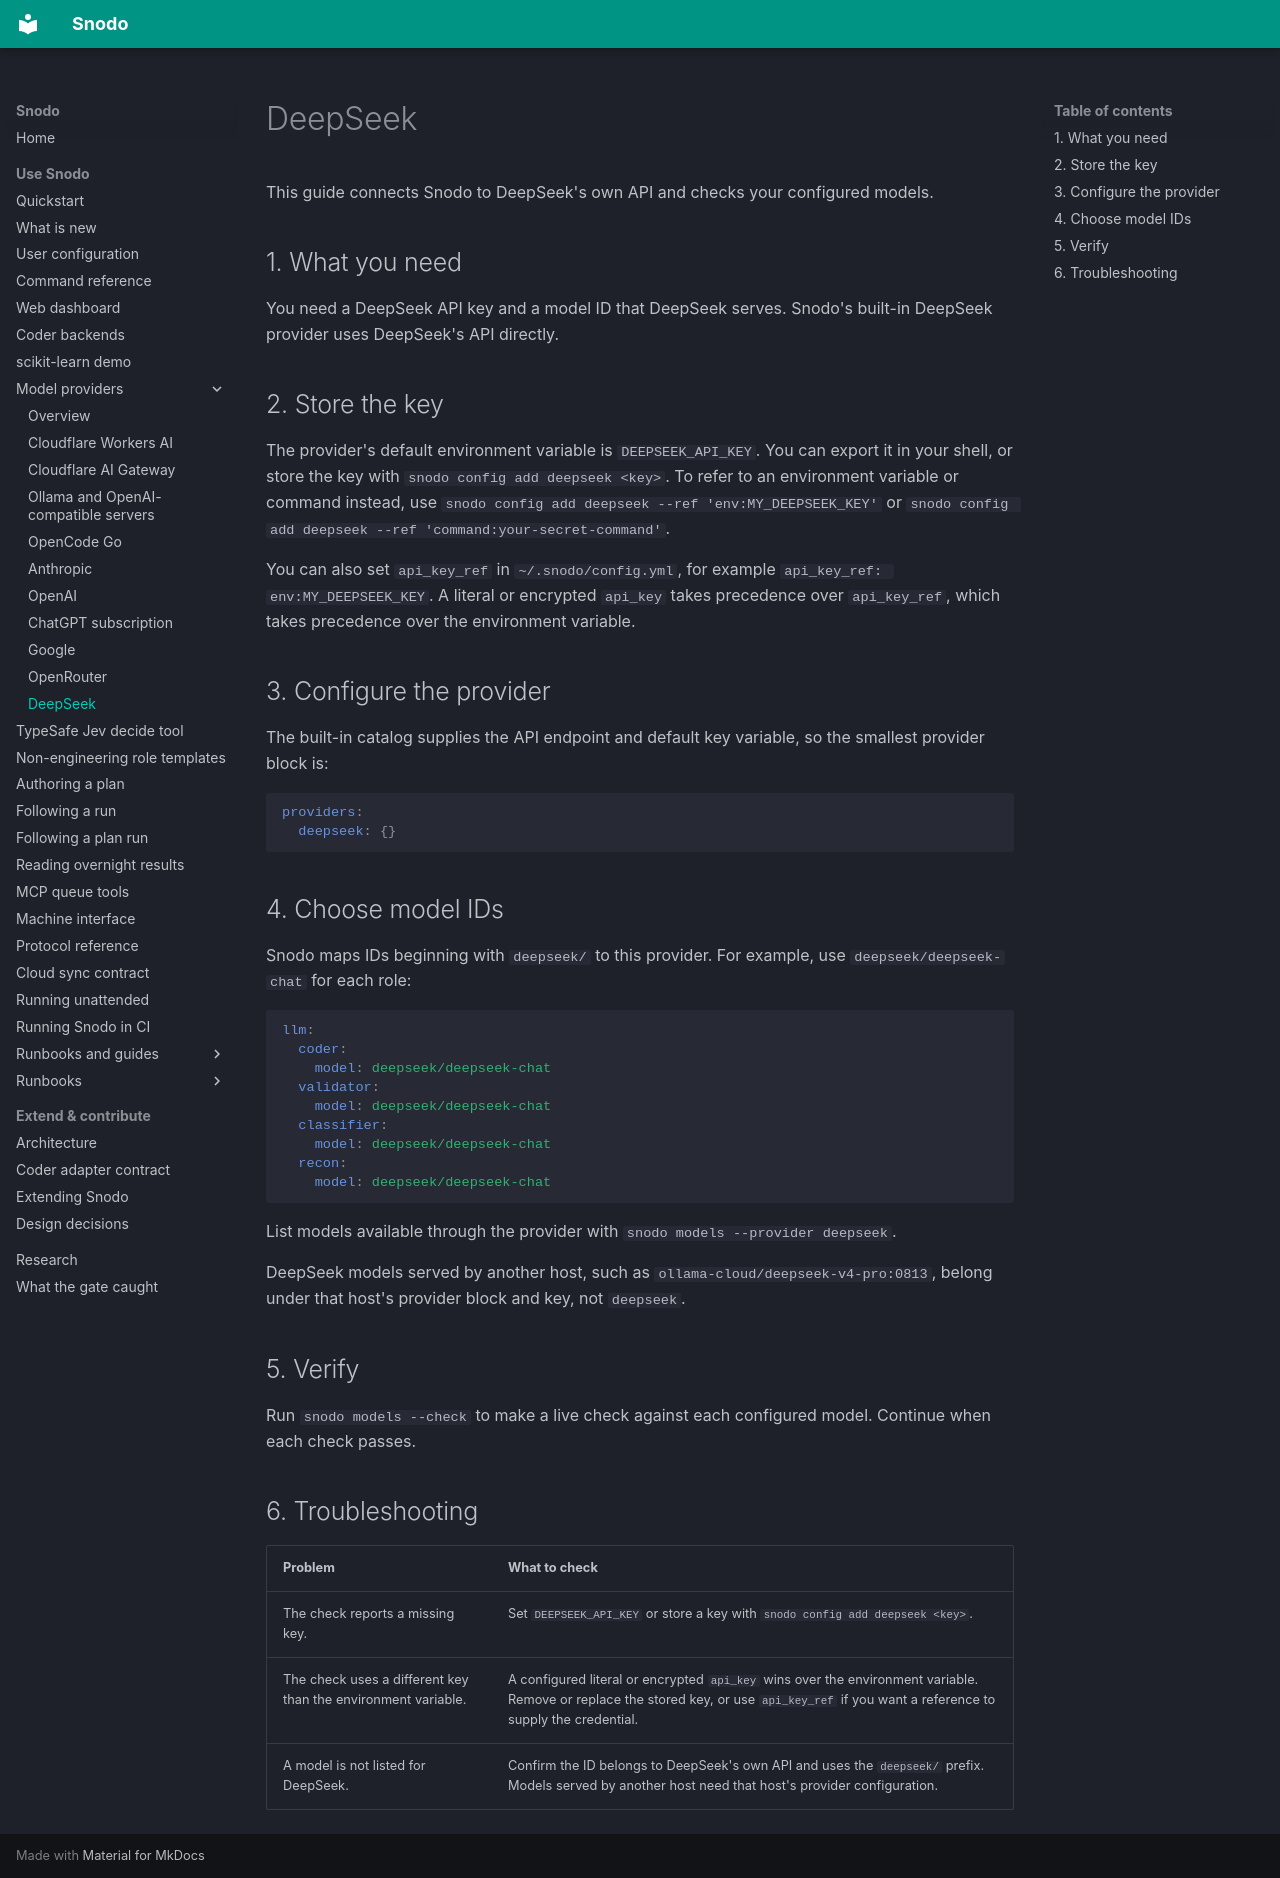

repository: snodo-dev/snodo · page: providers/deepseek/index.html · generator: mkdocs

# DeepSeek

This guide connects Snodo to DeepSeek's own API and checks your configured models.

## 1. What you need

You need a DeepSeek API key and a model ID that DeepSeek serves. Snodo's built-in DeepSeek provider uses DeepSeek's API directly.

## 2. Store the key

The provider's default environment variable is `DEEPSEEK_API_KEY`. You can export it in your shell, or store the key with `snodo config add deepseek <key>`. To refer to an environment variable or command instead, use `snodo config add deepseek --ref 'env:MY_DEEPSEEK_KEY'` or `snodo config add deepseek --ref 'command:your-secret-command'`.

You can also set `api_key_ref` in `~/.snodo/config.yml`, for example `api_key_ref: env:MY_DEEPSEEK_KEY`. A literal or encrypted `api_key` takes precedence over `api_key_ref`, which takes precedence over the environment variable.

## 3. Configure the provider

The built-in catalog supplies the API endpoint and default key variable, so the smallest provider block is:

```yaml
providers:
  deepseek: {}
```

## 4. Choose model IDs

Snodo maps IDs beginning with `deepseek/` to this provider. For example, use `deepseek/deepseek-chat` for each role:

```yaml
llm:
  coder:
    model: deepseek/deepseek-chat
  validator:
    model: deepseek/deepseek-chat
  classifier:
    model: deepseek/deepseek-chat
  recon:
    model: deepseek/deepseek-chat
```

List models available through the provider with `snodo models --provider deepseek`.

DeepSeek models served by another host, such as `ollama-cloud/deepseek-v4-pro:0813`, belong under that host's provider block and key, not `deepseek`.

## 5. Verify

Run `snodo models --check` to make a live check against each configured model. Continue when each check passes.

## 6. Troubleshooting

| Problem | What to check |
| --- | --- |
| The check reports a missing key. | Set `DEEPSEEK_API_KEY` or store a key with `snodo config add deepseek <key>`. |
| The check uses a different key than the environment variable. | A configured literal or encrypted `api_key` wins over the environment variable. Remove or replace the stored key, or use `api_key_ref` if you want a reference to supply the credential. |
| A model is not listed for DeepSeek. | Confirm the ID belongs to DeepSeek's own API and uses the `deepseek/` prefix. Models served by another host need that host's provider configuration. |
